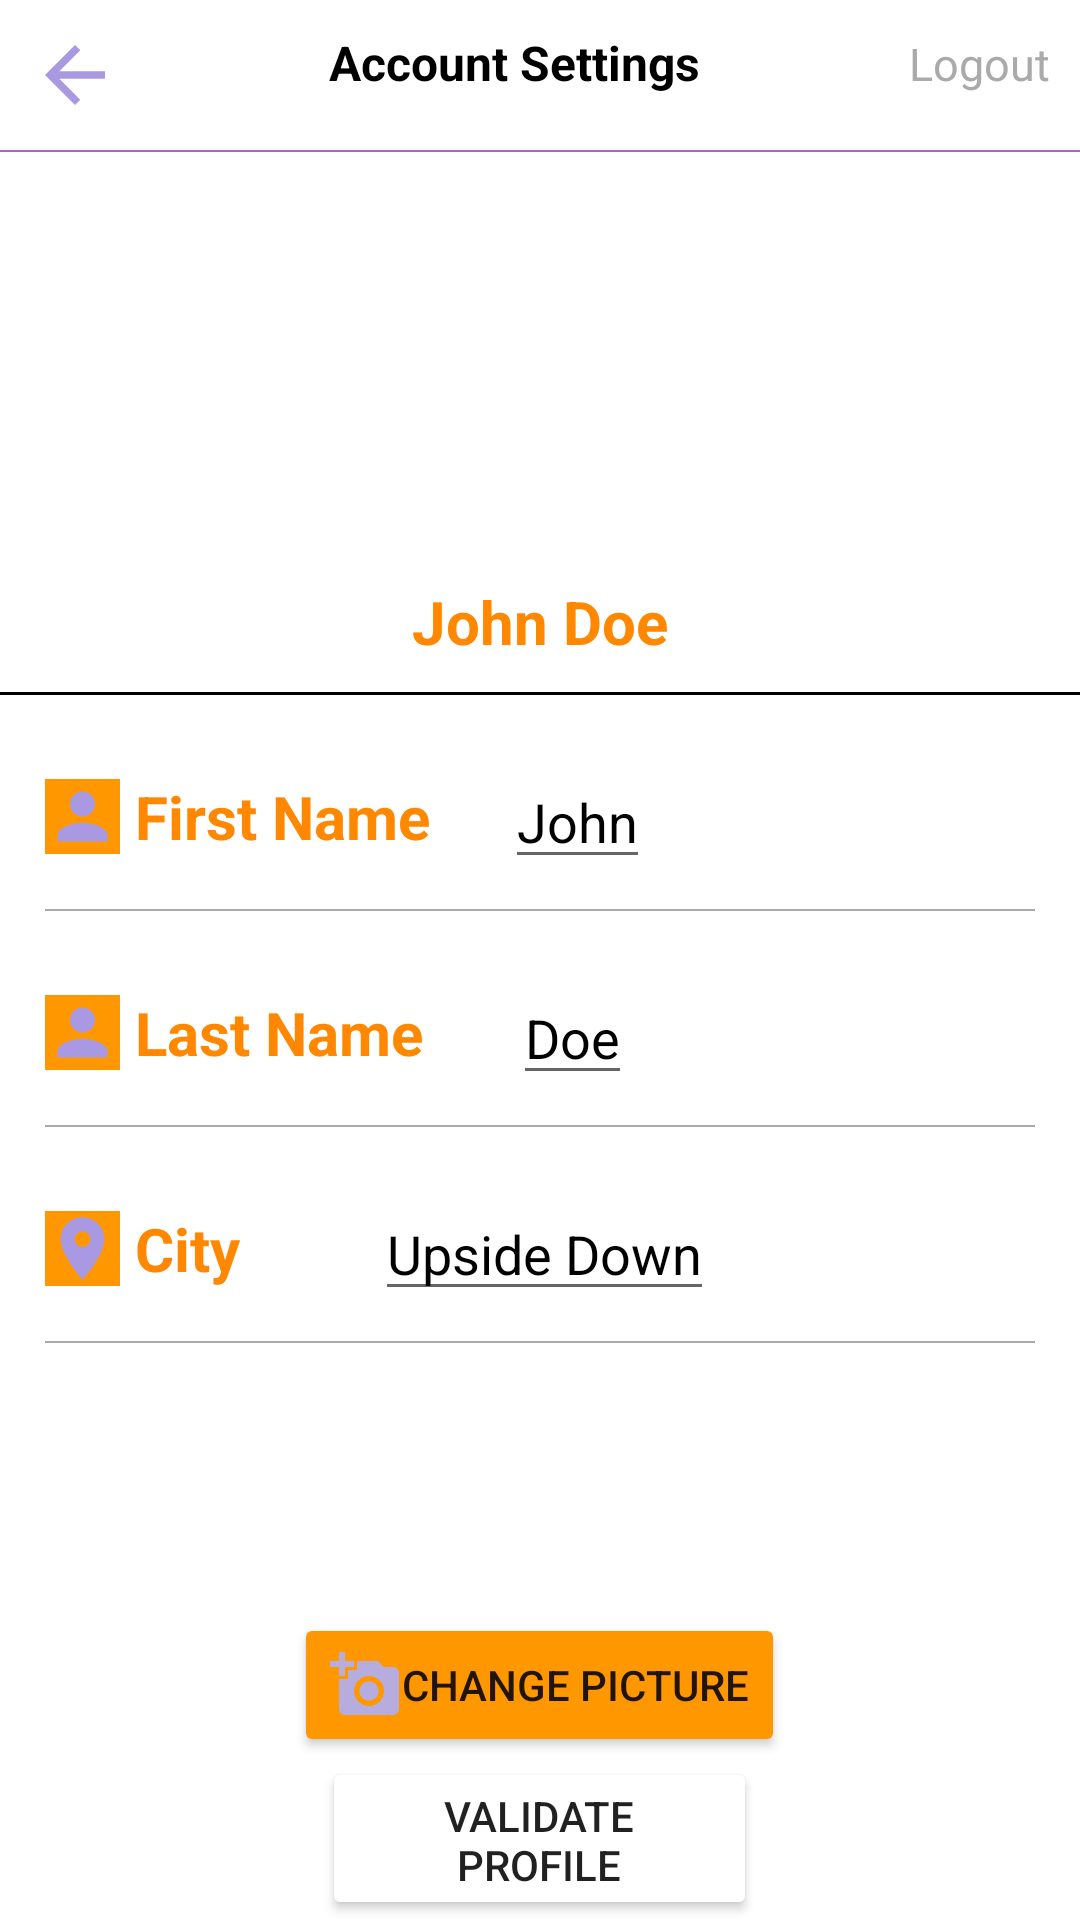

Here is an Android app screen rendered from its layout file. Give the layout XML and the strings, colors and styles it references.
<!-- AndroidManifest.xml: application theme Theme.Sportic -->
<!-- res/layout/activity_edit_profile.xml -->
<?xml version="1.0" encoding="utf-8"?>
<LinearLayout xmlns:android="http://schemas.android.com/apk/res/android"
    xmlns:app="http://schemas.android.com/apk/res-auto"
    xmlns:tools="http://schemas.android.com/tools"
    android:layout_width="match_parent"
    android:layout_height="match_parent"
    android:backgroundTint="#FF9800"
    android:orientation="vertical"
    tools:context=".MainActivity">

    <include
        layout="@layout/toolbar"
        android:layout_width="match_parent"
        android:layout_height="wrap_content" />

    <LinearLayout
        android:layout_width="match_parent"
        android:layout_height="wrap_content"
        android:gravity="center"
        android:orientation="vertical"
        android:paddingTop="15dp">

        <ImageView
            android:id="@+id/image_view"
            android:layout_width="match_parent"
            android:layout_height="120dp"
            tools:srcCompat="@tools:sample/avatars" />

        <TextView
            android:id="@+id/editfullName"
            android:layout_width="wrap_content"
            android:layout_height="wrap_content"
            android:layout_marginTop="8dp"
            android:text="John Doe"
            android:textColor="@android:color/holo_orange_dark"
            android:textSize="20dp"
            android:textStyle="bold" />

        <View
            android:layout_width="match_parent"
            android:layout_height="1dp"
            android:layout_marginTop="10dp"
            android:background="@color/black" />

    </LinearLayout>

    <LinearLayout
        android:layout_width="match_parent"
        android:layout_height="wrap_content"
        android:layout_marginTop="20dp"
        android:gravity="center_vertical"
        android:orientation="horizontal"
        android:paddingLeft="15dp"
        android:paddingRight="15dp">


        <ImageView
            android:layout_width="25dp"
            android:layout_height="25dp"
            android:background="#FF9800"
            android:src="@drawable/ic_person" />

        <TextView
            android:layout_width="wrap_content"
            android:layout_height="wrap_content"
            android:layout_marginLeft="5dp"
            android:backgroundTint="#FF9800"
            android:text="First Name"
            android:textColor="@android:color/holo_orange_dark"
            android:textSize="20dp"
            android:textStyle="bold" />

        <EditText
            android:id="@+id/editfirstName"
            android:layout_width="wrap_content"
            android:layout_height="wrap_content"
            android:layout_marginLeft="25dp"
            android:text="John"
            android:textColor="@color/black"
            android:textSize="18dp"
            tools:ignore="TouchTargetSizeCheck" />


    </LinearLayout>

    <View
        android:layout_width="match_parent"
        android:layout_height="0.5dp"
        android:layout_marginLeft="15dp"
        android:layout_marginTop="10dp"
        android:layout_marginRight="15dp"
        android:background="@android:color/darker_gray" />

    <LinearLayout
        android:layout_width="match_parent"
        android:layout_height="wrap_content"
        android:layout_marginTop="20dp"
        android:gravity="center_vertical"
        android:orientation="horizontal"
        android:paddingLeft="15dp"
        android:paddingRight="15dp">


        <ImageView
            android:layout_width="25dp"
            android:layout_height="25dp"
            android:background="#FF9800"
            android:src="@drawable/ic_person" />

        <TextView
            android:layout_width="wrap_content"
            android:layout_height="wrap_content"
            android:layout_marginLeft="5dp"
            android:backgroundTint="#FF9800"
            android:text="Last Name"
            android:textColor="@android:color/holo_orange_dark"
            android:textSize="20dp"
            android:textStyle="bold" />

        <EditText
            android:id="@+id/editlastName"
            android:layout_width="wrap_content"
            android:layout_height="wrap_content"
            android:layout_marginLeft="30dp"
            android:text="Doe"
            android:textColor="@color/black"
            android:textSize="18dp"
            tools:ignore="TouchTargetSizeCheck" />


    </LinearLayout>

    <View
        android:layout_width="match_parent"
        android:layout_height="0.5dp"
        android:layout_marginLeft="15dp"
        android:layout_marginTop="10dp"
        android:layout_marginRight="15dp"
        android:background="@android:color/darker_gray" />

    <LinearLayout
        android:layout_width="match_parent"
        android:layout_height="wrap_content"
        android:layout_marginTop="20dp"
        android:gravity="center_vertical"
        android:orientation="horizontal"
        android:paddingLeft="15dp"
        android:paddingRight="15dp">


        <ImageView
            android:layout_width="25dp"
            android:layout_height="25dp"
            android:background="#FF9800"
            android:src="@drawable/ic_location" />

        <TextView
            android:layout_width="wrap_content"
            android:layout_height="wrap_content"
            android:layout_marginLeft="5dp"
            android:backgroundTint="#FF9800"
            android:text="City"
            android:textColor="@android:color/holo_orange_dark"
            android:textSize="20dp"
            android:textStyle="bold" />

        <EditText
            android:id="@+id/editlocation"
            android:layout_width="wrap_content"
            android:layout_height="wrap_content"
            android:layout_marginLeft="45dp"
            android:text="Upside Down"
            android:textColor="@color/black"
            android:textSize="18dp"
            tools:ignore="TouchTargetSizeCheck" />


    </LinearLayout>

    <View
        android:layout_width="match_parent"
        android:layout_height="0.5dp"
        android:layout_marginLeft="15dp"
        android:layout_marginTop="10dp"
        android:layout_marginRight="15dp"
        android:background="@android:color/darker_gray" />

    <LinearLayout
        android:id="@+id/linearLayout"
        android:layout_width="match_parent"
        android:layout_height="wrap_content"
        android:layout_marginTop="90dp"
        android:gravity="center"
        android:orientation="vertical">


        <Button
            android:id="@+id/open_camera"
            android:layout_width="wrap_content"
            android:layout_height="wrap_content"
            android:backgroundTint="#FF9800"
            android:drawableLeft="@drawable/ic_photo_24"
            android:text="Change Picture"
            app:strokeColor="#FFB995E3"
            tools:layout_conversion_absoluteHeight="48dp"
            tools:layout_conversion_absoluteWidth="215dp"
            tools:layout_editor_absoluteX="98dp"
            tools:layout_editor_absoluteY="510dp" />

        <Button
            android:id="@+id/validateProfile"
            android:layout_width="145dp"
            android:layout_height="wrap_content"
            android:backgroundTint="#FF9800"
            android:backgroundTintMode="screen"
            android:baselineAligned="false"
            android:text="Validate Profile"
            android:visibility="visible"
            tools:layout_conversion_absoluteHeight="50dp"
            tools:layout_conversion_absoluteWidth="180dp"
            tools:layout_editor_absoluteX="115dp"
            tools:layout_editor_absoluteY="608dp"
            tools:visibility="visible" />

    </LinearLayout>
</LinearLayout>
<!-- res/layout/toolbar.xml (included above) -->
<?xml version="1.0" encoding="utf-8"?>
<RelativeLayout xmlns:android="http://schemas.android.com/apk/res/android"
    android:orientation="vertical"
    android:layout_width="match_parent"
    android:layout_height="wrap_content">

    <LinearLayout
        android:layout_width="match_parent"
        android:layout_height="wrap_content"
        android:padding="10dp"
        android:id="@+id/linear_ll"
        android:orientation="horizontal">
        
        <ImageView
            android:layout_width="30dp"
            android:layout_height="30dp"
            android:src="@drawable/ic_arrow_back"
            android:layout_alignParentLeft="true"/>

        <TextView
            android:layout_weight="1"
            android:layout_width="0dp"
            android:layout_height="wrap_content"
            android:text="Account Settings"
            android:textSize="16dp"
            android:gravity="center"
            android:textStyle="bold"
            android:textColor="@android:color/black"
            />

        <TextView
            android:layout_width="wrap_content"
            android:layout_height="wrap_content"
            android:text="Logout"
            android:textColor="@android:color/darker_gray"
            android:layout_alignParentRight="true"
            android:textStyle="normal"
            android:textSize="15dp"
            />

    </LinearLayout>

    <View
        android:layout_width="match_parent"
        android:layout_height="0.5dp"
        android:background="@android:color/holo_purple"
        android:layout_below="@id/linear_ll"
        android:paddingRight="8dp"
        android:paddingLeft="8dp"/>
</RelativeLayout>
<!-- resources referenced by this layout -->
<resources>
  <!-- drawable ic_arrow_back (drawable) -->
  <vector android:height="24dp" android:tint="#A999E2"
      android:viewportHeight="24" android:viewportWidth="24"
      android:width="24dp" xmlns:android="http://schemas.android.com/apk/res/android">
      <path android:fillColor="@android:color/white" android:pathData="M20,11H7.83l5.59,-5.59L12,4l-8,8 8,8 1.41,-1.41L7.83,13H20v-2z"/>
  </vector>
  <!-- drawable ic_location (drawable) -->
  <vector android:height="24dp" android:tint="#A999E2"
      android:viewportHeight="24" android:viewportWidth="24"
      android:width="24dp" xmlns:android="http://schemas.android.com/apk/res/android">
      <path android:fillColor="@android:color/white" android:pathData="M12,2C8.13,2 5,5.13 5,9c0,5.25 7,13 7,13s7,-7.75 7,-13c0,-3.87 -3.13,-7 -7,-7zM12,11.5c-1.38,0 -2.5,-1.12 -2.5,-2.5s1.12,-2.5 2.5,-2.5 2.5,1.12 2.5,2.5 -1.12,2.5 -2.5,2.5z"/>
  </vector>
  <!-- drawable ic_person (drawable) -->
  <vector android:height="24dp" android:tint="#A999E2"
      android:viewportHeight="24" android:viewportWidth="24"
      android:width="24dp" xmlns:android="http://schemas.android.com/apk/res/android">
      <path android:fillColor="@android:color/white" android:pathData="M12,12c2.21,0 4,-1.79 4,-4s-1.79,-4 -4,-4 -4,1.79 -4,4 1.79,4 4,4zM12,14c-2.67,0 -8,1.34 -8,4v2h16v-2c0,-2.66 -5.33,-4 -8,-4z"/>
  </vector>
  <!-- drawable ic_photo_24 (drawable) -->
  <vector android:height="24dp" android:tint="#B6ADDE"
      android:viewportHeight="24" android:viewportWidth="24"
      android:width="24dp" xmlns:android="http://schemas.android.com/apk/res/android">
      <path android:fillColor="@android:color/white" android:pathData="M3,4V1h2v3h3v2H5v3H3V6H0V4H3zM6,10V7h3V4h7l1.83,2H21c1.1,0 2,0.9 2,2v12c0,1.1 -0.9,2 -2,2H5c-1.1,0 -2,-0.9 -2,-2V10H6zM13,19c2.76,0 5,-2.24 5,-5s-2.24,-5 -5,-5s-5,2.24 -5,5S10.24,19 13,19zM9.8,14c0,1.77 1.43,3.2 3.2,3.2s3.2,-1.43 3.2,-3.2s-1.43,-3.2 -3.2,-3.2S9.8,12.23 9.8,14z"/>
  </vector>
  <style name="Theme.Sportic" parent="Theme.MaterialComponents.DayNight.DarkActionBar">
          
          <item name="colorPrimary">@color/purple_500</item>
          <item name="colorPrimaryVariant">@color/purple_700</item>
          <item name="colorOnPrimary">@color/white</item>
          
          <item name="colorSecondary">@color/teal_200</item>
          <item name="colorSecondaryVariant">@color/teal_700</item>
          <item name="colorOnSecondary">@color/black</item>
          
          <item name="android:statusBarColor" tools:targetApi="l">?attr/colorPrimaryVariant</item>
          
      </style>
  <!-- not gathered from this repository: default colours our renderer supplied (Android Studio template values) -->
  <color name="purple_500">#FF6200EE</color>
  <color name="purple_700">#FF3700B3</color>
  <color name="teal_200">#FF03DAC5</color>
  <color name="teal_700">#FF018786</color>
  <color name="black">#FF000000</color>
  <color name="white">#FFFFFFFF</color>
</resources>
